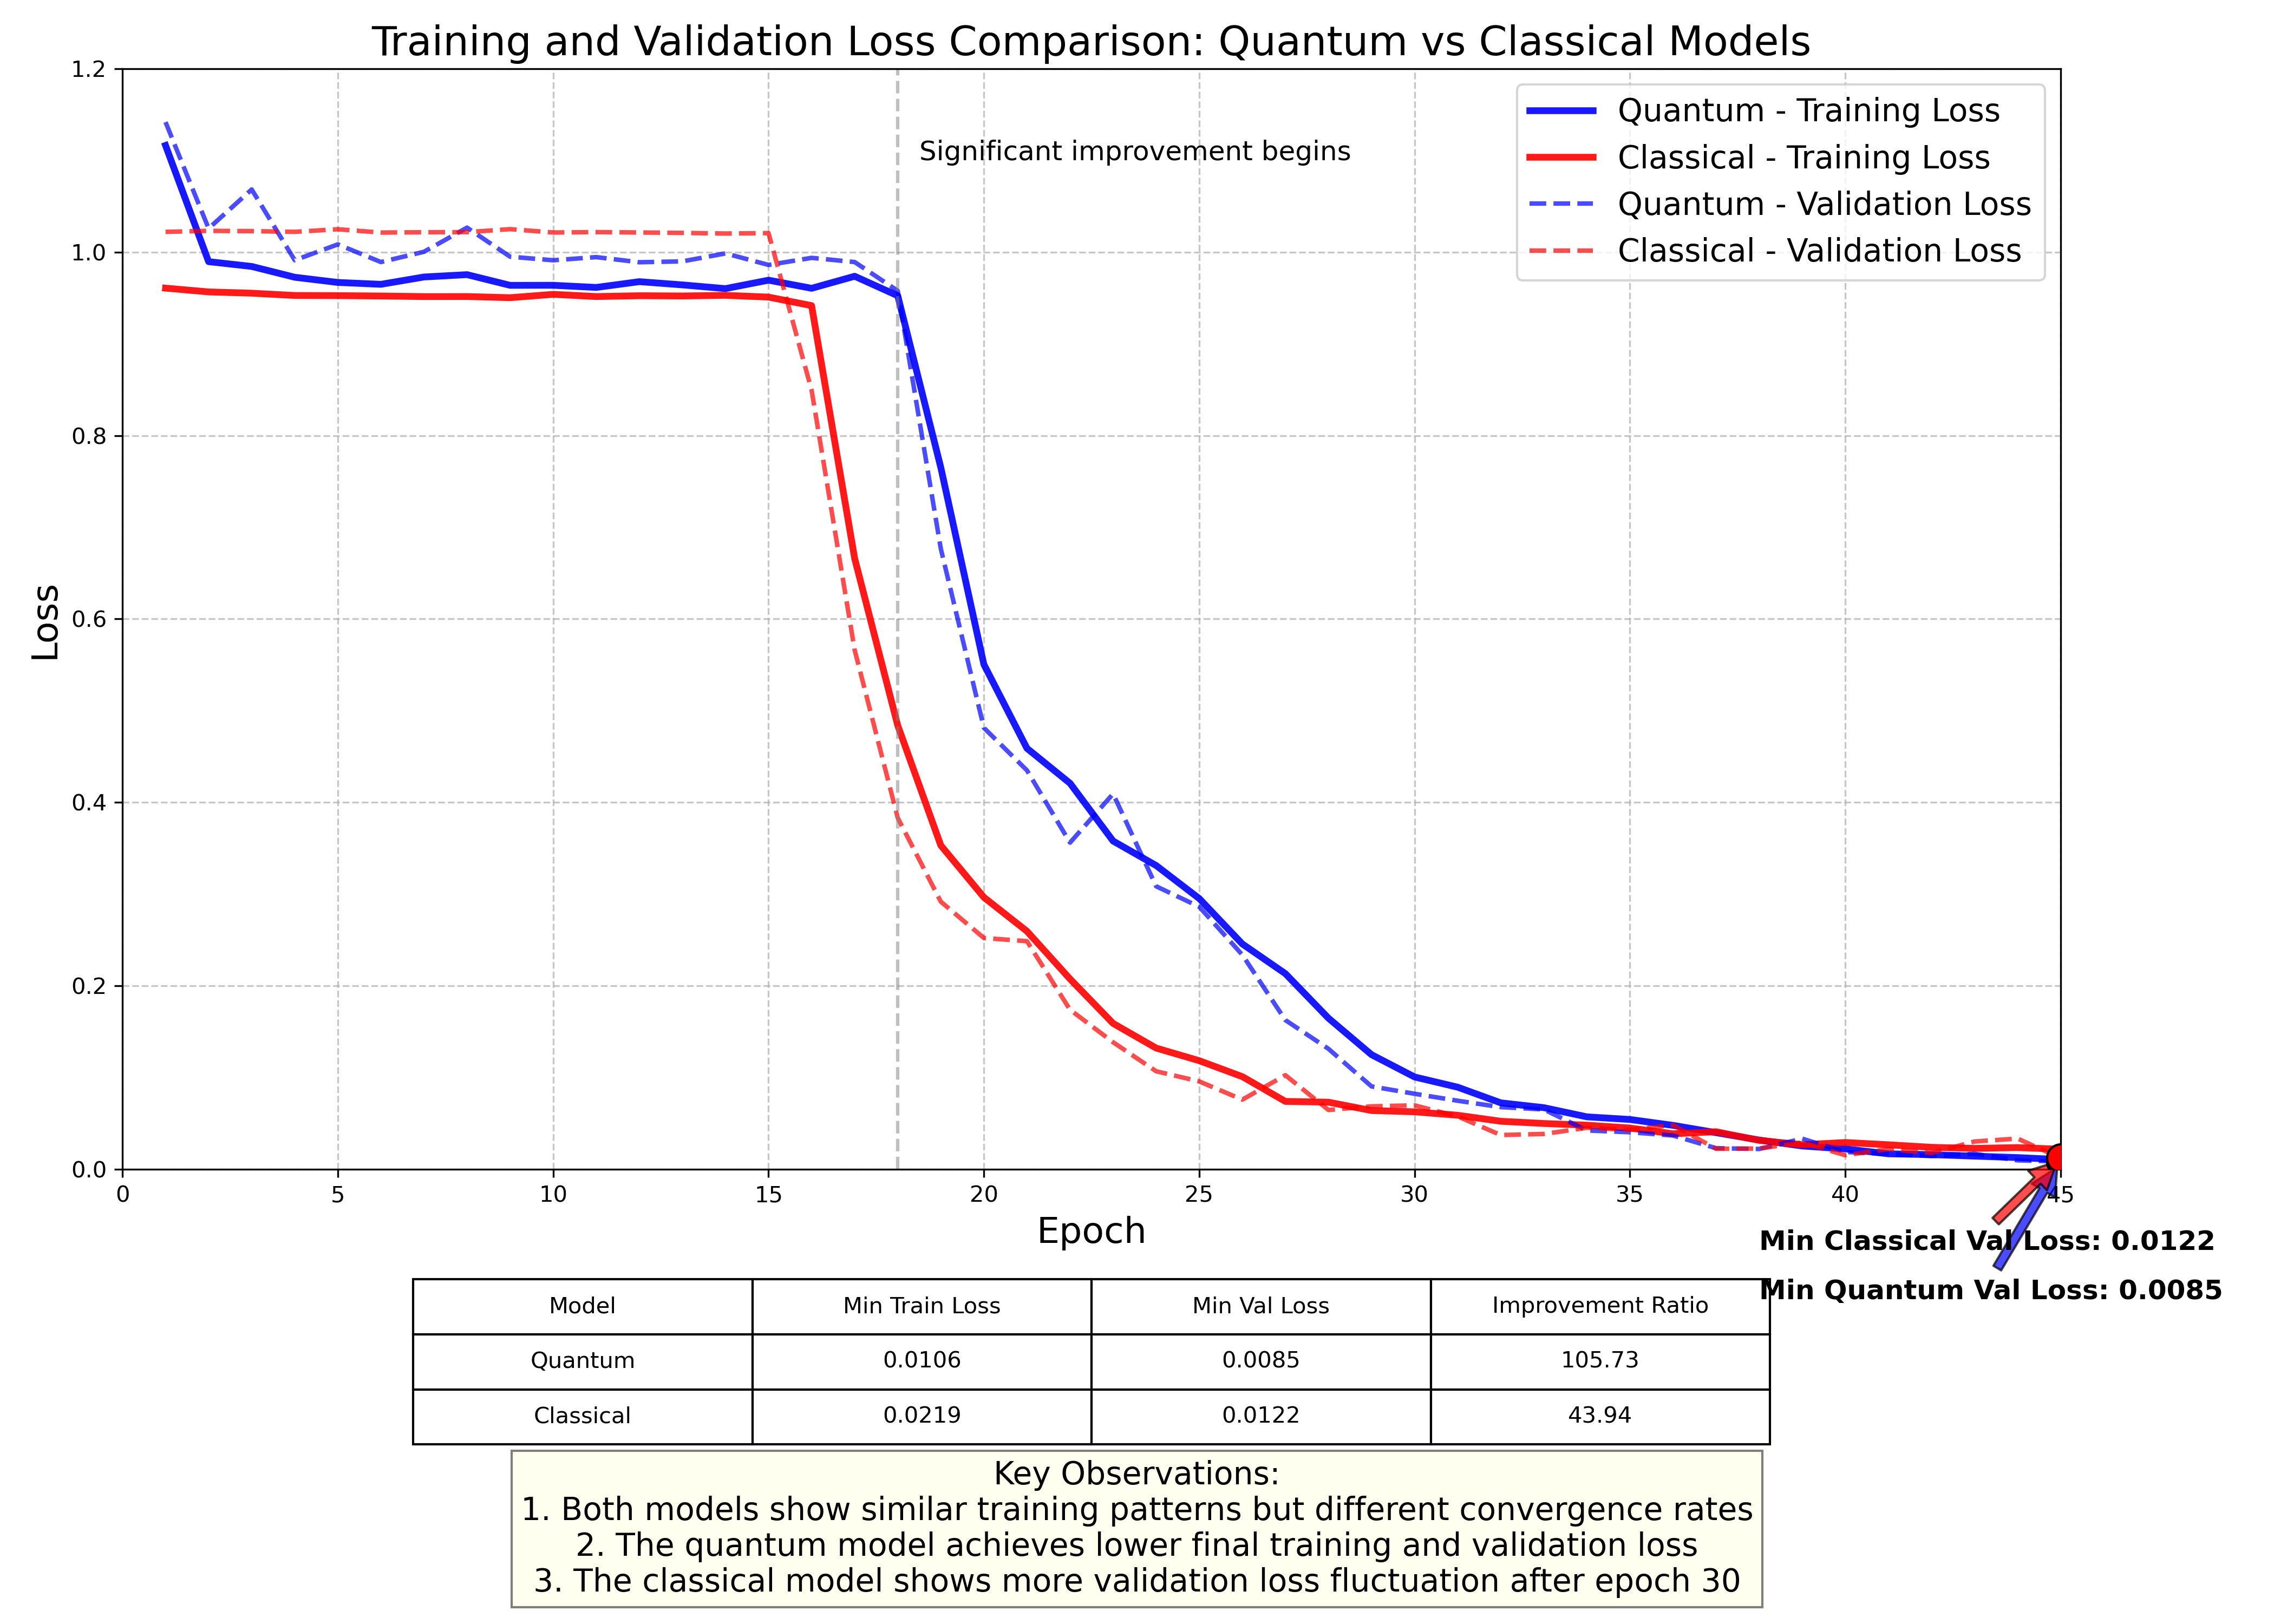

This chart was generated by the following Python code:
import pandas as pd
import matplotlib.pyplot as plt
import numpy as np

# Load the data from CSV files
quantum_data = pd.read_csv('EEGPT/downstream/csv_logs/quantum_new_v4/training_log_20250330_230032.csv')
classical_data = pd.read_csv('EEGPT/downstream/csv_logs/classical_v4/training_log_20250330_224623.csv')

# Limit data to first 45 epochs
quantum_data = quantum_data.iloc[:45]
classical_data = classical_data.iloc[:45]

# Create a figure
plt.figure(figsize=(14, 10))

# Plot training losses
plt.plot(quantum_data['epoch'], quantum_data['train_loss'], 'b-', linewidth=3, 
         label='Quantum - Training Loss', alpha=0.9)
plt.plot(classical_data['epoch'], classical_data['train_loss'], 'r-', linewidth=3, 
         label='Classical - Training Loss', alpha=0.9)

# Plot validation losses
plt.plot(quantum_data['epoch'], quantum_data['val_loss'], 'b--', linewidth=2, 
         label='Quantum - Validation Loss', alpha=0.7)
plt.plot(classical_data['epoch'], classical_data['val_loss'], 'r--', linewidth=2, 
         label='Classical - Validation Loss', alpha=0.7)

# Add labels and title
plt.xlabel('Epoch', fontsize=16)
plt.ylabel('Loss', fontsize=16)
plt.title('Training and Validation Loss Comparison: Quantum vs Classical Models', fontsize=18)
plt.grid(True, linestyle='--', alpha=0.7)
plt.legend(fontsize=14, loc='upper right')

# Set axis limits
plt.xlim(0, 45)
plt.ylim(0, 1.2)

# Add a vertical line at epoch 18 where significant improvement begins
plt.axvline(x=18, color='gray', linestyle='--', alpha=0.5)
plt.text(18.5, 1.1, 'Significant improvement begins', fontsize=12, rotation=0)

# Highlight minimum validation loss points
min_quantum_val = quantum_data['val_loss'].min()
min_quantum_val_epoch = quantum_data.loc[quantum_data['val_loss'].idxmin(), 'epoch']
min_classical_val = classical_data['val_loss'].min()
min_classical_val_epoch = classical_data.loc[classical_data['val_loss'].idxmin(), 'epoch']

plt.scatter(min_quantum_val_epoch, min_quantum_val, color='blue', s=150, 
            edgecolor='black', zorder=5, label='_nolegend_')
plt.scatter(min_classical_val_epoch, min_classical_val, color='red', s=150, 
            edgecolor='black', zorder=5, label='_nolegend_')

plt.annotate(f'Min Quantum Val Loss: {min_quantum_val:.4f}', 
             xy=(min_quantum_val_epoch, min_quantum_val),
             xytext=(min_quantum_val_epoch-7, min_quantum_val-0.15),
             arrowprops=dict(facecolor='blue', shrink=0.05, alpha=0.7),
             fontsize=12, fontweight='bold')

plt.annotate(f'Min Classical Val Loss: {min_classical_val:.4f}', 
             xy=(min_classical_val_epoch, min_classical_val),
             xytext=(min_classical_val_epoch-7, min_classical_val-0.1),
             arrowprops=dict(facecolor='red', shrink=0.05, alpha=0.7),
             fontsize=12, fontweight='bold')

# Add comparative metrics table
model_metrics = {
    'Model': ['Quantum', 'Classical'],
    'Min Train Loss': [quantum_data['train_loss'].min(), classical_data['train_loss'].min()],
    'Min Val Loss': [min_quantum_val, min_classical_val],
    'Improvement Ratio': [quantum_data['train_loss'].iloc[0]/quantum_data['train_loss'].min(), 
                           classical_data['train_loss'].iloc[0]/classical_data['train_loss'].min()]
}

cell_text = [
    [f"{model_metrics['Model'][0]}", f"{model_metrics['Min Train Loss'][0]:.4f}", 
     f"{model_metrics['Min Val Loss'][0]:.4f}", f"{model_metrics['Improvement Ratio'][0]:.2f}"],
    [f"{model_metrics['Model'][1]}", f"{model_metrics['Min Train Loss'][1]:.4f}", 
     f"{model_metrics['Min Val Loss'][1]:.4f}", f"{model_metrics['Improvement Ratio'][1]:.2f}"]
]

plt.table(cellText=cell_text,
          colLabels=['Model', 'Min Train Loss', 'Min Val Loss', 'Improvement Ratio'],
          loc='bottom',
          bbox=[0.15, -0.25, 0.7, 0.15],
          cellLoc='center')

# Add text with key observations 
plt.figtext(0.5, 0.02, 
           'Key Observations:\n'
           '1. Both models show similar training patterns but different convergence rates\n'
           '2. The quantum model achieves lower final training and validation loss\n'
           '3. The classical model shows more validation loss fluctuation after epoch 30',
           ha='center', fontsize=14, bbox=dict(facecolor='lightyellow', alpha=0.5))

# Adjust layout and save
plt.tight_layout()
plt.subplots_adjust(bottom=0.28)  # Make room for the table and text
plt.savefig('EEGPT/downstream/combined_loss_comparison.png', dpi=300)
plt.show()

print("Combined loss comparison plot created and saved as 'combined_loss_comparison.png'") 